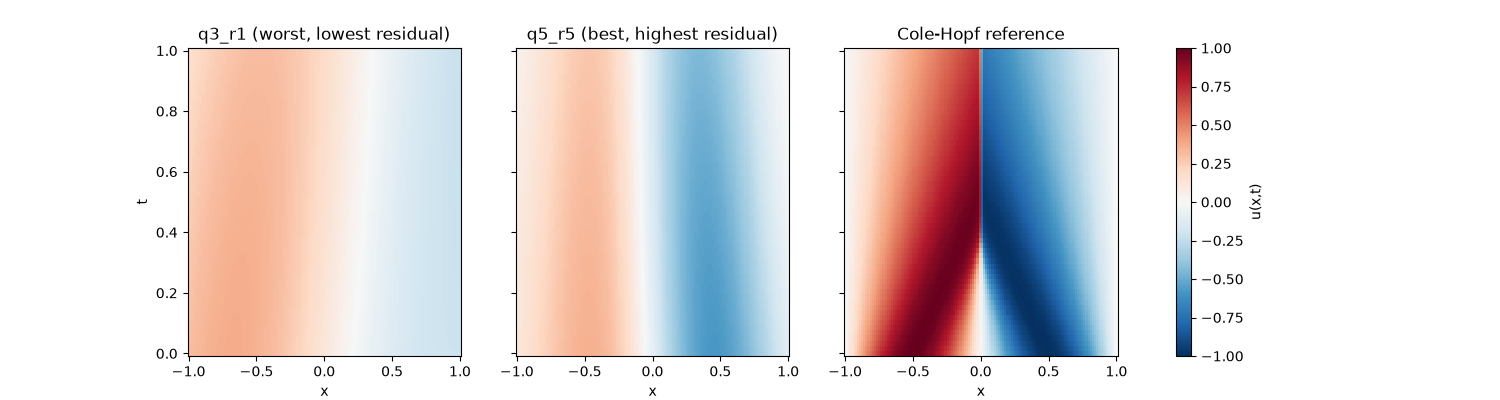

Data behind this chart, as committed beside it:
config, total_variation, mean_abs_gradient, amplitude_range
q3_r1, 0.6772, 0.3386, 0.598
q5_r5, 1.56, 0.7802, 0.9407
cole_hopf_reference, 3.688, 1.844, 2
